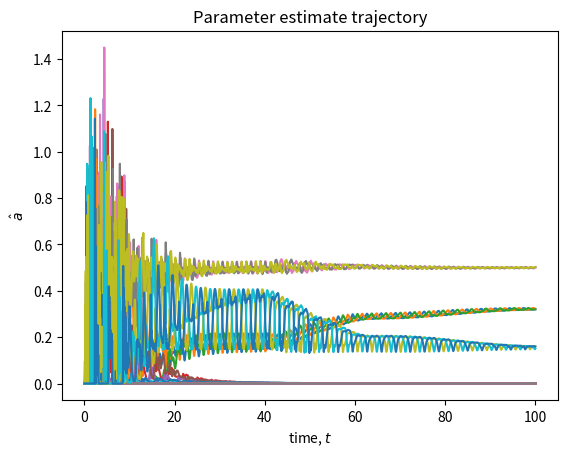
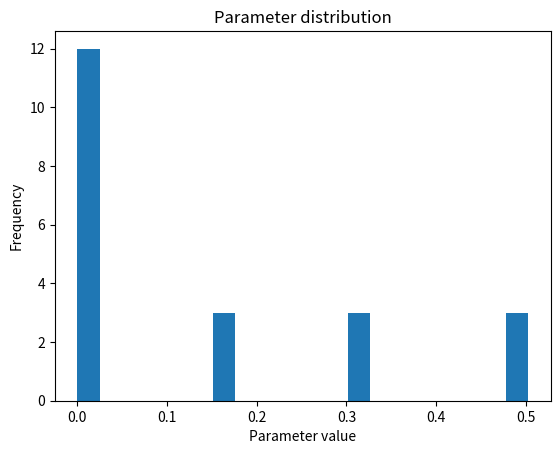
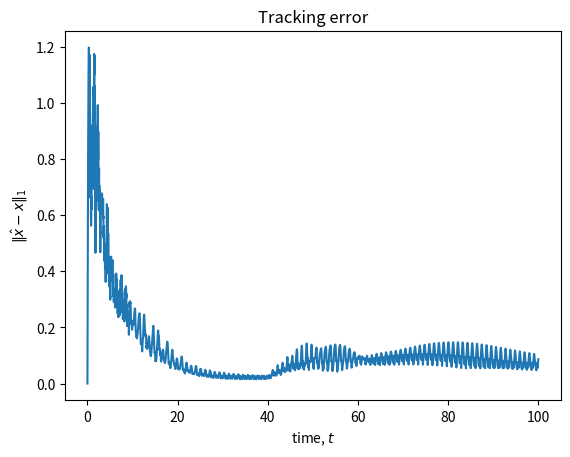
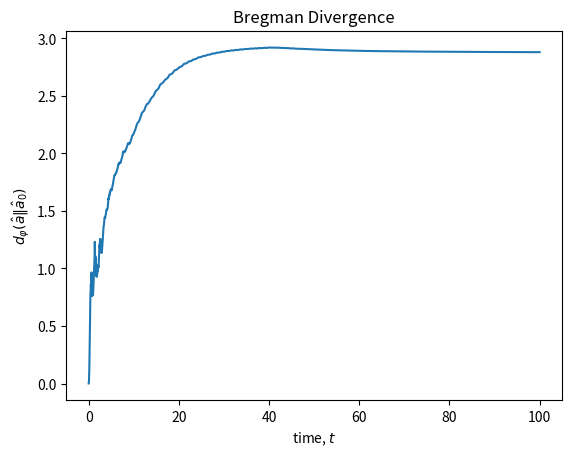
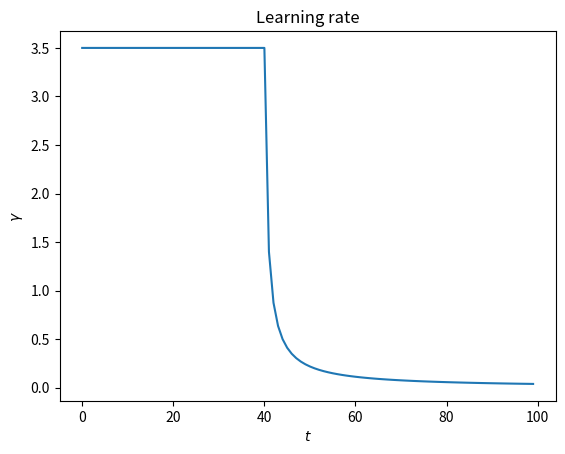
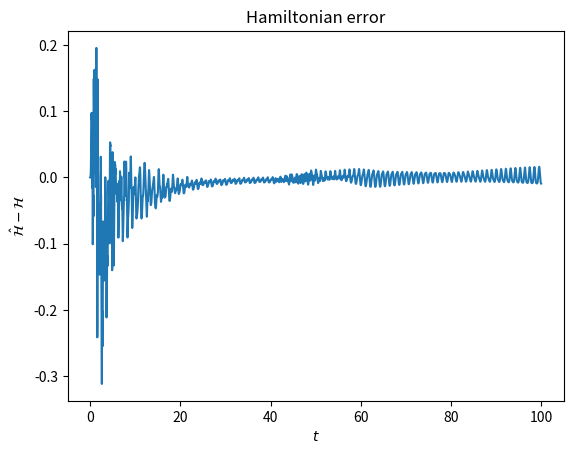
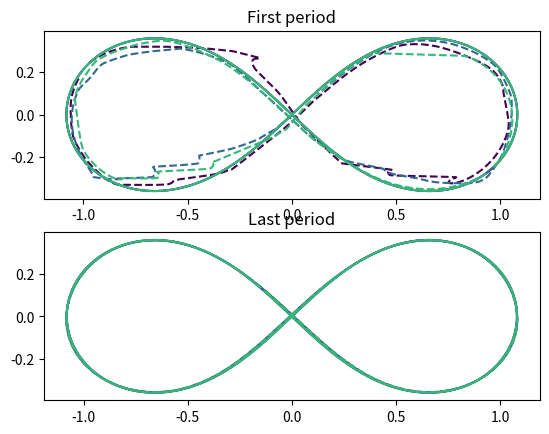

Reproduce these figures in Python, in order.
import numpy as np
from matplotlib import pyplot as plt
from matplotlib.cm import viridis
from scipy.integrate import solve_ivp
from scipy.integrate._ivp.ivp import OdeResult


# Set random seed for repeatability
np.random.seed(99)

# Shortcut for Euclidian norm
l2 = np.linalg.norm

# Gradient of squared p-norm
def spnorm_grad(x, p):
    # Define gradient as zero close to x=0 to avoid overflows
    if np.linalg.norm(x, ord=p) < 1e-16:
        return np.zeros(x.shape)
    else:
        return x * (abs(x)/np.linalg.norm(x, ord=p))**(p-2)

# Gradient of squared conjugate p-norm
def spnorm_conj_grad(x, p):
    if (p - 1) < 1e-6:
        q = np.inf
    else:
        q = p/(p-1)
    return spnorm_grad(x,q)

def bregman_divergence(norm_order, x1, x2):
    return l2(x1, ord=norm_order) - l2(x2, ord=norm_order) - spnorm_grad(x2, norm_order) @ (x1-x2)

def learning_rate(gamma, t, t_d, r_d, theta):
    if t < t_d:
        return gamma*((1-w_t) + w_t*np.cos(theta*t))
    elif t < t_end_learning:
        w_cos = w_t/(1+r_d*(t-t_d))
        return gamma*(1-w_cos + w_cos*np.cos(theta*t))/(1+r_d*(t-t_d))
    else:
        return 0

# Simulation parameters, one period is 6.3259
dt = 0.01
t_end = 100

# Integration algorithm: 0 = scipy, 1 = forward Euler
solver = 0

# First or second order adaption law
adaption_law = 1

# Parameter estimator parameters
gamma = 3.5
kp = 3
kq = 3
t_d = 40
t_end_learning = t_end
t_open = t_end
r_d = 1.5
theta = 0.3
w_t = 0
norm_order = 1.01

# Physical constants
g = 1
m1, m2, m3 = 1, 1, 1

# Initial conditions for figure 8 periodic solution
x1, x2 =  (-0.97000436, 0.24308753), (0, 0)
v1, v2 = (0.4662036850, 0.4323657300), (-0.93240737, -0.86473146)
x3, v3 = (-x1[0], -x1[1]), v1
x0 = np.array((x1, x2, x3, v1, v2, v3)).flatten()

# True parameters
"""
a = np.array((0, 0 ,0, 0, 0, 0, 1/(2*m1), 1/(2*m2), 1/(2*m3),
                    0, 0, 0, g*m1*m2, g*m2*m3, g*m1*m3, 0, 0, 0, 0, 0, 0))
"""
a = np.array((1/(2*m1), 1/(2*m2), 1/(2*m3), 0, 0 ,0, g*m1*m2, g*m2*m3, g*m1*m3, 0, 0, 0, 
                    0, 0, 0, 0, 0, 0, 0, 0, 0))/2

# Initial conditions for estimates
xh0 = x0
if norm_order >= 1 and norm_order <= 2:
    ah0 = np.zeros(21)
else:
    ah0 = 0.1*np.ones(21)
g_ah0 = spnorm_grad(ah0, norm_order)

# Initial condition for total simulation state
X0 = np.hstack((x0, xh0, g_ah0))

# Simple forward Euler solver for debugging
def forward_euler(fun, t_span, y0):
    try:
        t = np.arange(t_span[0], t_span[1]+dt, dt) 
        l = len(t)
        y = np.zeros((len(y0), l))
        y[:,0] = y0
        for i in range(1,l):
            y[:,i] = y[:,i-1] + fun(t[i], y[:,i-1])*dt

        message = "Forward Euler successfull"
        success = True
    except Exception as e:
        message = f"Forward Euler failed. {e}"
        success = False
    
    return OdeResult(t=t, y=y, success=success, message=message)

# Regression basis
def Y(x):
    Y = np.zeros(21)
    for i in range(3):
        p_i = x[i:i+2]
        q_i = x[i+6:i+8]
        Y[i] = q_i@q_i
        Y[i+3] = (q_i@q_i)**2
        Y[i+6] = p_i@p_i
        Y[i+9] = (p_i@p_i)**2
        
        j = (i+1)%3
        q_j = x[j:j+2]
        q_ij = 1/l2(q_i - q_j)
        Y[i+12] = q_ij
        Y[i+15] = q_ij**2
        Y[i+18] = q_ij**3
    return Y
    
# Regressor basis jacobian
def nabla_Y(x):
    # Positions
    qh1 = x[:2]
    qh2 = x[2:4]
    qh3 = x[4:6]

    # Velocities
    ph1 = x[6:8]
    ph2 = x[8:10]
    ph3 = x[10:12]

    # Gravitational force vectors
    gf12_1 = gforce_1(qh1, qh2, m1*m2)
    gf13_1 = gforce_1(qh1, qh3, m1*m3)
    gf23_1 = gforce_1(qh2, qh3, m2*m3)

    gf12_2 = gforce_2(qh1, qh2, m1*m2)
    gf13_2 = gforce_2(qh1, qh3, m1*m3)
    gf23_2 = gforce_2(qh2, qh3, m2*m3)
    
    gf12_3 = gforce_3(qh1, qh2, m1*m2)
    gf13_3 = gforce_3(qh1, qh3, m1*m3)
    gf23_3 = gforce_3(qh2, qh3, m2*m3)

    # Partial derivative
    del_Y = np.zeros((12, 21))
    del_Y[:,:12] = np.array([[0, 0, 0, 0, 0, 0, 2*ph1[0], 0, 0, 4*ph1[0]**3, 0, 0],
                             [0, 0, 0, 0, 0, 0, 2*ph1[1], 0, 0, 4*ph1[1]**3, 0, 0],
                             [0, 0, 0, 0, 0, 0, 0, 2*ph2[0], 0, 0, 4*ph2[0]**3, 0],
                             [0, 0, 0, 0, 0, 0, 0, 2*ph2[1], 0, 0, 4*ph2[1]**3, 0],
                             [0, 0, 0, 0, 0, 0, 0, 0, 2*ph3[0], 0, 0, 4*ph3[0]**3],
                             [0, 0, 0, 0, 0, 0, 0, 0, 2*ph3[1], 0, 0, 4*ph3[1]**3],
                             [-2*qh1[0], 0, 0, -4*qh1[0]**3, 0, 0, 0, 0, 0, 0, 0, 0],
                             [-2*qh1[1], 0, 0, -4*qh1[1]**3, 0, 0, 0, 0, 0, 0, 0, 0],
                             [0, -2*qh2[0], 0, 0, -4*qh2[0]**3, 0, 0, 0, 0, 0, 0, 0],
                             [0, -2*qh2[1], 0, 0, -4*qh2[1]**3, 0, 0, 0, 0, 0, 0, 0],
                             [0, 0, -2*qh3[0], 0, 0, -4*qh3[0]**3, 0, 0, 0, 0, 0, 0],
                             [0, 0, -2*qh3[1], 0, 0, -4*qh3[1]**3, 0, 0, 0, 0, 0, 0]])

    del_Y[6:,12:] = np.array([[-gf12_1[0], -gf13_1[0], 0, -gf12_2[0], -gf13_2[0], 0, -gf12_3[0], -gf13_3[0], 0],
                              [-gf12_1[1], -gf13_1[1], 0, -gf12_2[1], -gf13_2[1], 0, -gf12_3[1], -gf13_3[1], 0],
                              [gf12_1[0], 0, -gf23_1[0], gf12_2[0], 0, -gf23_2[0], gf12_3[0], 0, -gf23_3[0]],
                              [gf12_1[1], 0, -gf23_1[1], gf12_2[1], 0, -gf23_2[1], gf12_3[1], 0, -gf23_3[1]],
                              [0, gf13_1[0], gf23_1[0], 0, gf13_2[0], gf23_2[0], 0, gf13_3[0], gf23_3[0]],
                              [0, gf13_1[1], gf23_1[1], 0, gf13_2[1], gf23_2[1], 0, gf13_3[1], gf23_3[1]]])
    return del_Y

# True system dynamics
def dynamics(t, y):
    x1 = y[:2]/m1
    x2 = y[2:4]/m2
    x3 = y[4:6]/m3
    dy = np.zeros(len(y))
    dy[0:6] = y[6:12]
    dy[6:8] = -g*m2*(x1-x2)/l2(x1-x2)**3 - g*m3*(x1-x3)/l2(x1-x3)**3
    dy[8:10] = -g*m3*(x2-x3)/l2(x2-x3)**3 - g*m1*(x2-x1)/l2(x2-x1)**3
    dy[10:12] = -g*m1*(x3-x1)/l2(x3-x1)**3 - g*m2*(x3-x2)/l2(x3-x2)**3
    return dy

def parameter_gradient_dynamics_1(xh, x, t):
    """
        Dynamics of parameter estimate gradient
        ph : p hat, estimate of p
        qh: q hat, estimagte of q
        pe: estimate error for p
        qe: estimate error for q
    """
    # Regressor basis jacobian
    g_Y = nabla_Y(xh)

    # Time dependent learning rate
    r_l = learning_rate(gamma, t, t_d, r_d, theta)
    return -r_l*g_Y.T @ (xh-x)

def parameter_gradient_dynamics_2(xh, x, g_ah, g_vh, t):
    pass

# State estimate dynamics
def estimate_dynamics(xh, x, ah, t):
    """
        Dynamics of state estimate x hat
        ph: estimate og p
        qh: estimate of q
        ah: estimate of a
        p: measured p
        q: measured q
    """
    """
    # Positions
    qh1 = xh[:2]
    qh2 = xh[2:4]
    qh3 = xh[4:6]

    # Velocities
    ph1 = xh[6:8]
    ph2 = xh[8:10]
    ph3 = xh[10:12]

    # Gravitational force vectors
    gf12_1 = gforce_1(qh1, qh2, m1*m2)
    gf13_1 = gforce_1(qh1, qh3, m1*m3)
    gf23_1 = gforce_1(qh2, qh3, m2*m3)

    gf12_2 = gforce_2(qh1, qh2, m1*m2)
    gf13_2 = gforce_2(qh1, qh3, m1*m3)
    gf23_2 = gforce_2(qh2, qh3, m2*m3)
    
    gf12_3 = gforce_3(qh1, qh2, m1*m2)
    gf13_3 = gforce_3(qh1, qh3, m1*m3)
    gf23_3 = gforce_3(qh2, qh3, m2*m3)

    # Partial derivatives
    del_Y = np.zeros((12, 21))
    del_Y[:,:12] = np.array([[0, 0, 0, 0, 0, 0, 2*ph1[0], 0, 0, 4*ph1[0]**3, 0, 0],
                             [0, 0, 0, 0, 0, 0, 2*ph1[1], 0, 0, 4*ph1[1]**3, 0, 0],
                             [0, 0, 0, 0, 0, 0, 0, 2*ph2[0], 0, 0, 4*ph2[0]**3, 0],
                             [0, 0, 0, 0, 0, 0, 0, 2*ph2[1], 0, 0, 4*ph2[1]**3, 0],
                             [0, 0, 0, 0, 0, 0, 0, 0, 2*ph3[0], 0, 0, 4*ph3[0]**3],
                             [0, 0, 0, 0, 0, 0, 0, 0, 2*ph3[1], 0, 0, 4*ph3[1]**3],
                             [-2*qh1[0], 0, 0, -4*qh1[0]**3, 0, 0, 0, 0, 0, 0, 0, 0],
                             [-2*qh1[1], 0, 0, -4*qh1[1]**3, 0, 0, 0, 0, 0, 0, 0, 0],
                             [0, -2*qh2[0], 0, 0, -4*qh2[0]**3, 0, 0, 0, 0, 0, 0, 0],
                             [0, -2*qh2[1], 0, 0, -4*qh2[1]**3, 0, 0, 0, 0, 0, 0, 0],
                             [0, 0, -2*qh3[0], 0, 0, -4*qh3[0]**3, 0, 0, 0, 0, 0, 0],
                             [0, 0, -2*qh3[1], 0, 0, -4*qh3[1]**3, 0, 0, 0, 0, 0, 0]])

    del_Y[6:,12:] = np.array([[-gf12_1[0], -gf13_1[0], 0, -gf12_2[0], -gf13_2[0], 0, -gf12_3[0], -gf13_3[0], 0],
                              [-gf12_1[1], -gf13_1[1], 0, -gf12_2[1], -gf13_2[1], 0, -gf12_3[1], -gf13_3[1], 0],
                              [gf12_1[0], 0, -gf23_1[0], gf12_2[0], 0, -gf23_2[0], gf12_3[0], 0, -gf23_3[0]],
                              [gf12_1[1], 0, -gf23_1[1], gf12_2[1], 0, -gf23_2[1], gf12_3[1], 0, -gf23_3[1]],
                              [0, gf13_1[0], gf23_1[0], 0, gf13_2[0], gf23_2[0], 0, gf13_3[0], gf23_3[0]],
                              [0, gf13_1[1], gf23_1[1], 0, gf13_2[1], gf23_2[1], 0, gf13_3[1], gf23_3[1]]])
    """

    g_Y = nabla_Y(xh)

    # Change in state estimate
    if t < t_open:
        return g_Y @ ah + np.hstack((kq*(x[:6]-xh[:6]), kp*(x[6:]-xh[6:])))
    else:
        return g_Y @ ah

def total_dynamics(t, X):
    ah = spnorm_conj_grad(X[24:], norm_order)
    dx = dynamics(t, X[:12])
    dhx = estimate_dynamics(X[12:24], X[:12], ah, t)
    dg_ah = parameter_gradient_dynamics_1(X[12:24], X[:12], t)
    return np.hstack((dx, dhx, dg_ah))

# Gravitational force between particles
def gforce_1(x1, x2, m):
    return g*m*(x1-x2)/(l2(x1-x2)**3)

def gforce_2(x1, x2, m):
    return 2*g*m*(x1-x2)/(l2(x1-x2)**4)

def gforce_3(x1, x2, m):
    return 3*g*m*(x1-x2)/(l2(x1-x2)**5)

def hamiltonian(x):
    return (-g*m1*m2/l2(x[0:2]-x[2:4], axis=0) - g*m2*m3/l2(x[2:4]-x[4:6], axis=0) - g*m1*m2/l2(x[0:2]-x[4:6], axis=0)
            + l2(x[6:8], axis=0)/(2*m1) + l2(x[8:10], axis=0)/(2*m1) + l2(x[10:12], axis=0)/(2*m1))

# Solve IVP
if solver == 0:
    sol = solve_ivp(total_dynamics, (0, t_end), X0, max_step=dt)
elif solver == 1:
    sol = forward_euler(total_dynamics, (0, t_end), X0)

# Print solver status
if sol.success:
    status = "succeeded"
else:
    status = "failed"
print(f'IVP solver {status}: {sol.message}')

# Extract states from solution
x = sol.y[:12]
xh = sol.y[12:24]
ah = np.array([spnorm_conj_grad(sol.y[24:, i], norm_order) for i in range(sol.y.shape[1])]).T

print("Final parameter estimate vector:")
ah_final = ah[:,-1]
for i in range(len(ah_final)):
    print(f"{ah_final[i]:.3f}")

"""
# Plot position trajectory
plt.figure()
for i in range(0,6):
    plt.plot(sol.t, sol.y[i], color=viridis(i/6))
    plt.plot(sol.t, xh[i], linestyle="--", color=viridis(i/6))
plt.title('Particle positions')
plt.xlabel("$t$")
plt.ylabel("$q$")

# Plot velocity trajectory
plt.figure()
for i in range(6,12):
    plt.plot(sol.t, sol.y[i], color=viridis((i-6)/6))
    plt.plot(sol.t, xh[i], linestyle="--", color=viridis((i-6)/6))
plt.title('Particle velocities')
plt.xlabel(r"$t$")
plt.ylabel(r"$p$")
"""

# Plot parameter estimate trajectory
plt.figure()
for i in range(ah.shape[0]):
    plt.plot(sol.t, ah[i,:])
plt.title("Parameter estimate trajectory")
plt.xlabel("time, $t$")
plt.ylabel("$\hat{a}$")

# Plot histogram of final parameter values
plt.figure()
plt.hist(ah[:,-1], bins=20)
plt.title("Parameter distribution")
plt.xlabel("Parameter value")
plt.ylabel("Frequency")

# Plot tracking error
plt.figure()
xe = np.sum(np.abs(x - xh), axis=0)
plt.plot(sol.t, xe)
plt.title("Tracking error")
plt.xlabel("time, $t$")
plt.ylabel(r"$\Vert \hat{x} - x \Vert_1$")

"""
# Plot parameter estimate error
plt.figure()
ae = np.sum(np.abs(ah.T - a).T, axis=0)
plt.plot(sol.t, ae)
plt.title("Parameter estimation error")
plt.xlabel("time, $t$")
plt.ylabel(r"$\Vert \hat{a} - a \Vert_1$")
"""

# Plot parameter penalization function
plt.figure()
breg_div = [bregman_divergence(norm_order, ah_i, ah0) for ah_i in ah.T]
plt.plot(sol.t, breg_div)
plt.title("Bregman Divergence")
plt.xlabel("time, $t$")
plt.ylabel(r"$d_\varphi (\hat{a} \Vert \hat{a}_0)$")

# Plot learning rate
plt.figure()
l_r = [learning_rate(gamma, i, t_d, r_d, theta) for i in range(t_end)]
plt.plot(l_r)
plt.title("Learning rate")
plt.xlabel("$t$")
plt.ylabel(r"$\gamma$")

# Plot Hamiltonian error
plt.figure()
he = hamiltonian(xh) - hamiltonian(sol.y)
plt.plot(sol.t, he)
plt.title("Hamiltonian error")
plt.xlabel("$t$")
plt.ylabel(r"$\hat{\mathcal{H}} - \mathcal{H}$")

# Plot last and first period
period_l = int(6.3259/dt)
plt.figure()
plt.subplot(2,1,1)
for i in range(0,6,2):
    plt.plot(x[i, :period_l], x[i+1, :period_l], color=viridis(i/6))
    plt.plot(xh[i, :period_l], xh[i+1, :period_l], linestyle="--", color=viridis(i/6))
plt.title("First period")
plt.subplot(2,1,2)
for i in range(0,6,2):
    plt.plot(x[i, -period_l:], x[i+1, -period_l:], color=viridis(i/6))
    plt.plot(xh[i, -period_l:], xh[i+1, -period_l:], linestyle="--", color=viridis(i/6))
plt.title("Last period")

plt.show()
